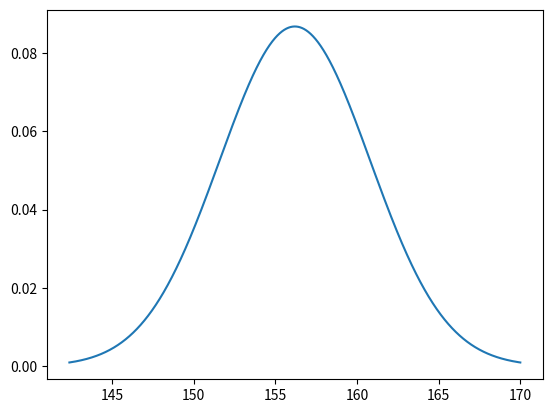

Recreate this plot in Python.
import numpy as np
import pandas as pd
import matplotlib.pyplot as plt
import seaborn as sns

# 1. Vẽ hàm mật độ phân phối - PDF (Probability Density Function)
import scipy.stats as stats

mu = 156.2
sigma = 4.6
x = np.arange(mu - 3*sigma, mu + 3*sigma, 0.01)
plt.plot(x, stats.norm.pdf(x, mu, sigma))
plt.show()

# 2. Cho biết xác suất phụ nữ Việt Nam có chiều cao = 160 cm?
# tính P(X = 160)


## 0.06165477083447822

# 3. Cho biết xác suất phụ nữ Việt Nam có chiều cao <= 150 cm? 
# tính P(X <= 150)
# hàm tích lũy xác suất phân phối chuẩn - CDF (Cummulative Density Function)


## 0.08885716269008848

# 4. Cho biết xác suất phụ nữ Việt Nam có chiều cao >= 165 cm?
# tính P(X >= 165) = 1 - P(X <= 165)


## 0.02787124331787172

# 5. Cho biết xác suất phụ nữ Việt Nam có chiều cao từ 150 cm đến 165 cm?
# tính P(150 <= X <= 165) = P(X <= 165) - P(X <= 150)


## 0.8832715939920398

# 6. Áp dụng quy tắc thực nghiệm (68-95-99.7) để in ra các khoảng chiều cao tương ứng với phần trăm quan sát
# quy tắc thực nghiệm (68-95-99.7)
# P(mu - 1*sigma <= X <= mu + 1*sigma) ~ 0.6827
# P(mu - 2*sigma <= X <= mu + 2*sigma) ~ 0.9545
# P(mu - 3*sigma <= X <= mu + 3*sigma) ~ 0.9973

# phát biểu quy tắc thực nghiệm
a, b = mu - 1*sigma, mu + 1*sigma
print('Chiếu cao từ',round(a),'đến',round(b),'--> có 68.27% các quan sát')

a, b = mu - 2*sigma, mu + 2*sigma
print('Chiếu cao từ',round(a),'đến',round(b),'--> có 95.45% các quan sát')

a, b = mu - 3*sigma, mu + 3*sigma
print('Chiếu cao từ',round(a),'đến',round(b),'--> có 99.73% các quan sát')

# tính toán xác suất
a, b = mu - 1*sigma, mu + 1*sigma
print('Chiếu cao từ',round(a),'đến',round(b),'--> có', 
      round((stats.norm.cdf(b, mu, sigma) - stats.norm.cdf(a, mu, sigma))*100,2),'% các quan sát')

a, b = mu - 2*sigma, mu + 2*sigma
print('Chiếu cao từ',round(a),'đến',round(b),'--> có', 
      round((stats.norm.cdf(b, mu, sigma) - stats.norm.cdf(a, mu, sigma))*100,2),'% các quan sát')

a, b = mu - 3*sigma, mu + 3*sigma
print('Chiếu cao từ',round(a),'đến',round(b),'--> có', 
      round((stats.norm.cdf(b, mu, sigma) - stats.norm.cdf(a, mu, sigma))*100,2),'% các quan sát')

# 1. Phát sinh bộ dữ liệu tuân theo luật phân phối chuẩn (gồm 1000 chiều cao)


# 2. Trên bộ dữ liệu mới phát sinh, tính trung bình, trung vị và độ lệch chuẩn


# 3. Vẽ biểu đồ histogram và biểu đồ KDE


# 1. Từ bộ dữ liệu của bài tập 2 hãy chuyển về phân phối chuẩn tắc
# z-score có phân phối chuẩn tắc (mean=0, std=1)


# 2. Vẽ biểu đồ histogram và biểu đồ KDE


# 3. Cho biết xác suất phụ nữ Việt Nam có chiều cao từ 150 cm đến 165 cm?
z_150 = (150-mu)/sigma
z_165 = (165-mu)/sigma
stats.norm.cdf(z_165) - stats.norm.cdf(z_150)

# 4. Phát hiện và xóa các dữ liệu ngoại lệ (outliers) trong bộ dữ liệu rvs?
## vẽ boxplot với dữ liệu gốc


## vẽ boxplot với dữ liệu chuẩn hoá


# tạo dataframe df có 2 cột: dữ liệu gốc và dữ liệu chuẩn hoá


# phát hiện các outlier: những giá trị nằm ngoài +- 3 sigma
# bỏ những dòng có dữ liệu chuẩn hoá nằm ngoài khoảng (-3;3)


